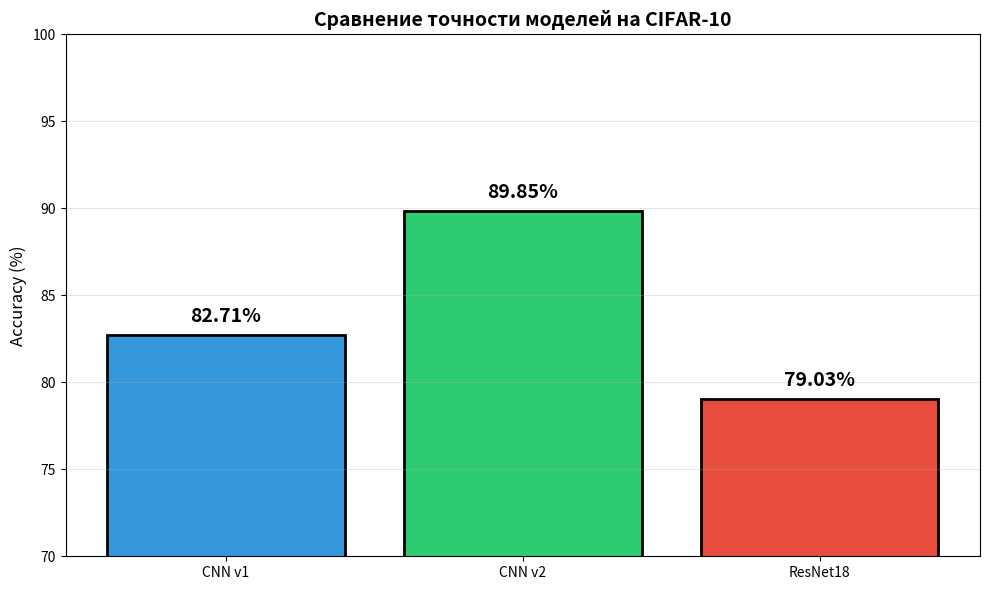

Reproduce this figure in Python. (Note: this script raises an exception after producing the figure.)
"""Генерация всех графиков для отчёта."""

import matplotlib.pyplot as plt
import numpy as np

# Данные
models = ['CNN v1', 'CNN v2', 'ResNet18']
accuracies = [82.71, 89.85, 79.03]
colors = ['#3498db', '#2ecc71', '#e74c3c']

# График 1: Сравнение точности
fig, ax = plt.subplots(figsize=(10, 6))
bars = ax.bar(models, accuracies, color=colors, edgecolor='black', linewidth=2)

for bar, acc in zip(bars, accuracies):
    ax.text(bar.get_x() + bar.get_width()/2., bar.get_height() + 0.5,
            f'{acc:.2f}%', ha='center', va='bottom', fontsize=14, fontweight='bold')

ax.set_ylabel('Accuracy (%)', fontsize=12)
ax.set_title('Сравнение точности моделей на CIFAR-10', fontsize=14, fontweight='bold')
ax.set_ylim(70, 100)
ax.grid(True, alpha=0.3, axis='y')
plt.tight_layout()
plt.savefig('ml/weights/final_comparison.png', dpi=150)
plt.show()

print("✅ Графики сохранены в ml/weights/")
print("   - final_comparison.png")
